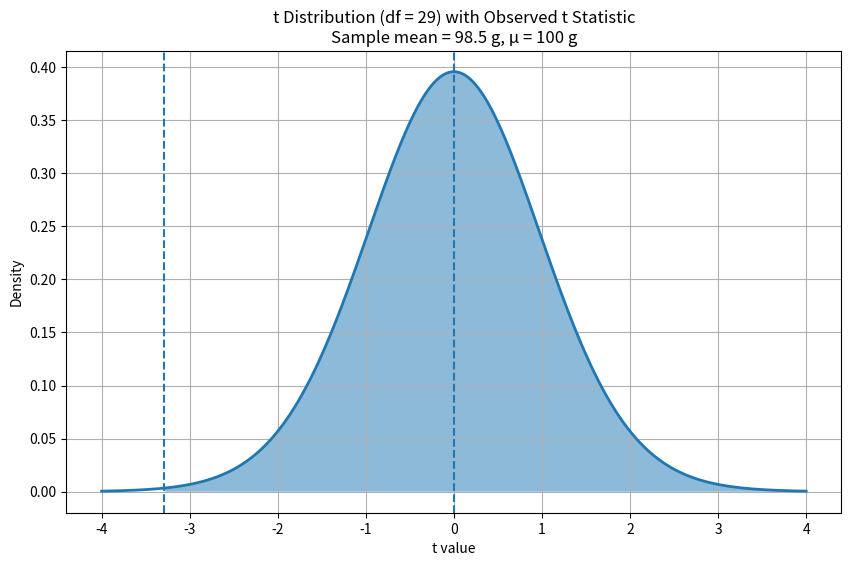

Python code for this plot:
import numpy as np
import matplotlib.pyplot as plt
from scipy.stats import t

# Parameters for the small-sample chocolate example with unknown sigma
mu = 100             # hypothesized population mean
sample_mean = 98.5   # observed sample mean
s = 2.5              # sample standard deviation (used instead of population sigma)
n = 30               # small sample -> use t-distribution
df = n - 1           # degrees of freedom

# Compute t statistic
t_stat = (sample_mean - mu) / (s / np.sqrt(n))

# Prepare t distribution values
x = np.linspace(-4, 4, 500)
y = t.pdf(x, df)

plt.figure(figsize=(10, 6))

# Plot t distribution
plt.plot(x, y, linewidth=2)

# Mark mean (0)
plt.axvline(0, linestyle='--')

# Mark observed t value
plt.axvline(t_stat, linestyle='--')

# Shade right-tail p-value region
plt.fill_between(x, y, where=(x >= t_stat), alpha=0.5)

plt.title(f"t Distribution (df = {df}) with Observed t Statistic\nSample mean = {sample_mean} g, μ = {100} g")
plt.xlabel("t value")
plt.ylabel("Density")
plt.grid(True)

plt.show()
